Run: headless pygame with SDL's dummy video driver; simulated clock (each Clock.tick advances the game by its frame time, no real sleeping); random seed 0; keys injected as events and as key.get_pressed() state; no mouse input.
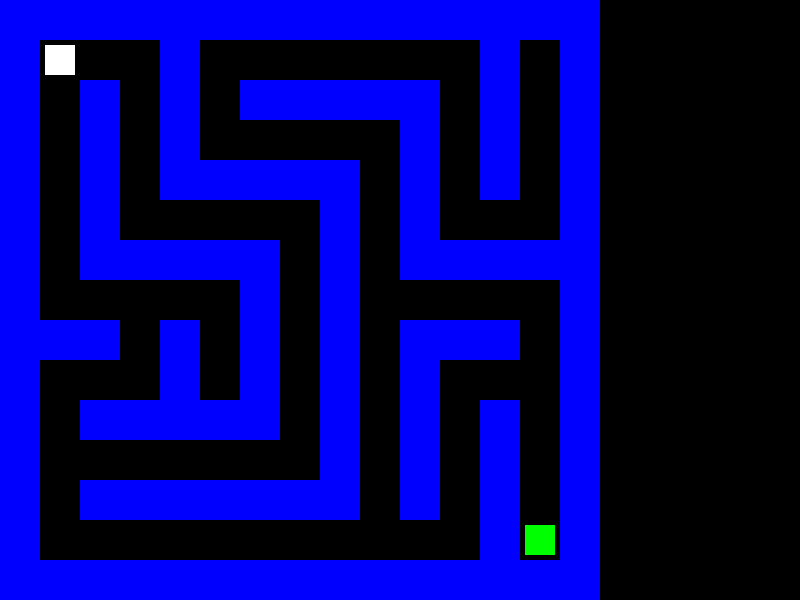
Frame 1 of 4 · flips 1–60 · no input
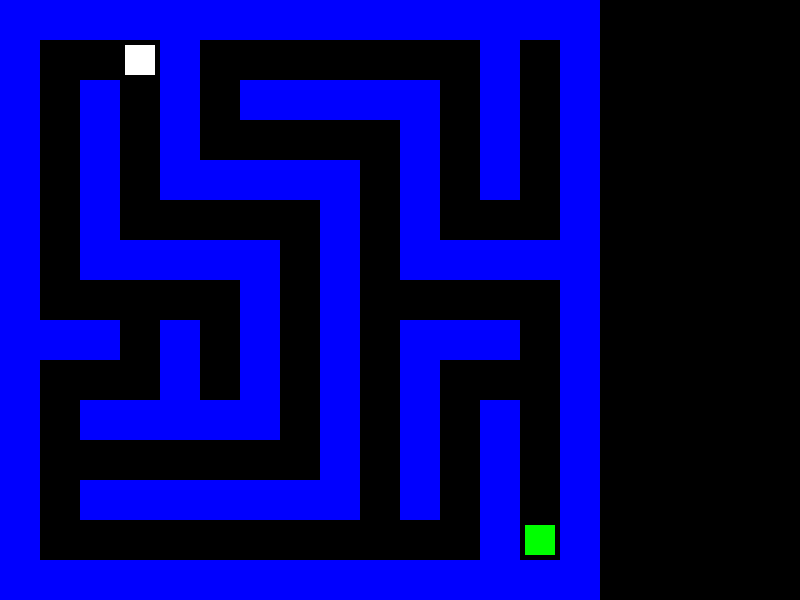
Frame 2 of 4 · flips 61–180 · tapped SPACE, RETURN · held RIGHT (→), D
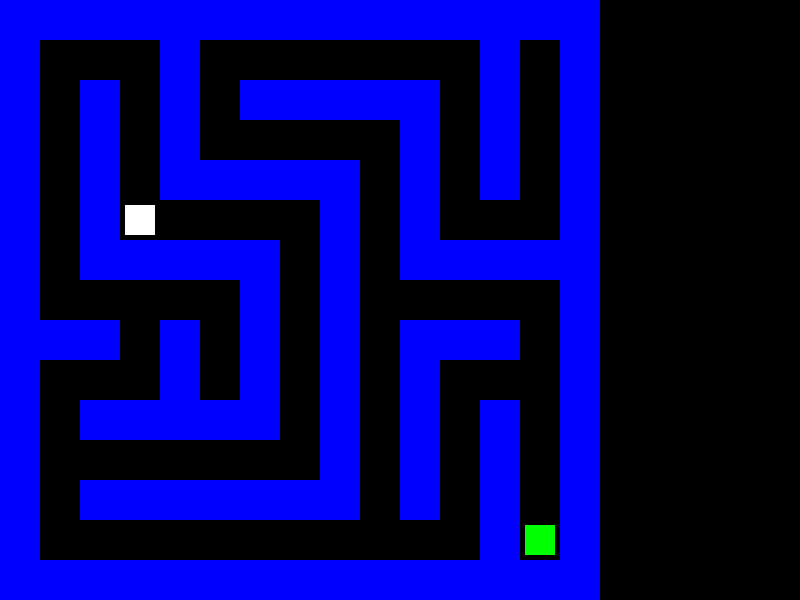
Frame 3 of 4 · flips 181–300 · held DOWN (↓), S
Frame 4 of 4 · flips 301–420 · held LEFT (←), A, UP (↑), W · screen unchanged from frame 3, image omitted

The pygame program that drew these frames:

import pygame
import sys

pygame.init()

''' Window settings '''
TILE_SIZE = 40
GRID_WIDTH = 20
GRID_HEIGHT = 15
WIDTH = GRID_WIDTH * TILE_SIZE
HEIGHT = GRID_HEIGHT * TILE_SIZE

screen = pygame.display.set_mode((WIDTH, HEIGHT))
pygame.display.set_caption("Maze Game")
clock = pygame.time.Clock()

# Colors
WHITE = (255, 255, 255)  # player
BLUE = (0, 0, 255)       # wall
BLACK = (0, 0, 0)        # background
GREEN = (0, 255, 0)      # goal

''' Maze Layout '''
maze = [
    "WWWWWWWWWWWWWWW",
    "W   W       W W",
    "W W W WWWWW W W",
    "W W W     W W W",
    "W W WWWWW W W W",
    "W W     W W   W",
    "W WWWWW W WWWWW",
    "W     W W     W",
    "WWW W W W WWW W",
    "W   W W W W   W",
    "W WWWWW W W W W",
    "W       W W W W",
    "W WWWWWWW W W W",
    "W           W W",
    "WWWWWWWWWWWWWWW"
]

''' Player and Goal Setup '''
player_x, player_y = 1, 1
GOAL_POS = (13, 13)

# NEW: Score Tracking Variables 
start_time = pygame.time.get_ticks()  #  Start the timer
move_count = 0                        #  Count the player's moves

''' Drawing Functions '''
def draw_maze():
    for y, row in enumerate(maze):
        for x, tile in enumerate(row):
            if tile == 'W':
                pygame.draw.rect(
                    screen,
                    BLUE,
                    (x * TILE_SIZE, y * TILE_SIZE, TILE_SIZE, TILE_SIZE)
                )

def draw_player():
    pygame.draw.rect(
        screen,
        WHITE,
        (player_x * TILE_SIZE + 5, player_y * TILE_SIZE + 5, TILE_SIZE - 10, TILE_SIZE - 10)
    )

def draw_goal():
    pygame.draw.rect(
        screen,
        GREEN,
        (GOAL_POS[0] * TILE_SIZE + 5, GOAL_POS[1] * TILE_SIZE + 5, TILE_SIZE - 10, TILE_SIZE - 10)
    )

''' Main loop '''
running = True
while running:
    clock.tick(10)

    for event in pygame.event.get():
        if event.type == pygame.QUIT:
            running = False

    # Handle key presses
    keys = pygame.key.get_pressed()
    new_x, new_y = player_x, player_y

    if keys[pygame.K_LEFT]:
        new_x -= 1
    elif keys[pygame.K_RIGHT]:
        new_x += 1
    elif keys[pygame.K_UP]:
        new_y -= 1
    elif keys[pygame.K_DOWN]:
        new_y += 1

    # Check wall collision
    if maze[new_y][new_x] != 'W':
        if (new_x, new_y) != (player_x, player_y):  # NEW: Only count if position changes
            move_count += 1
        player_x, player_y = new_x, new_y

    # Check win condition
    if (player_x, player_y) == GOAL_POS:
        elapsed_time = (pygame.time.get_ticks() - start_time) // 1000  # NEW: Time in seconds
        print("You reached the goal! You win!")
        print(f"Time taken: {elapsed_time} seconds")
        print(f"Moves taken: {move_count}")
        running = False

    # Drawing
    screen.fill(BLACK)
    draw_maze()
    draw_goal()
    draw_player()
    pygame.display.flip()

pygame.quit()
sys.exit()
